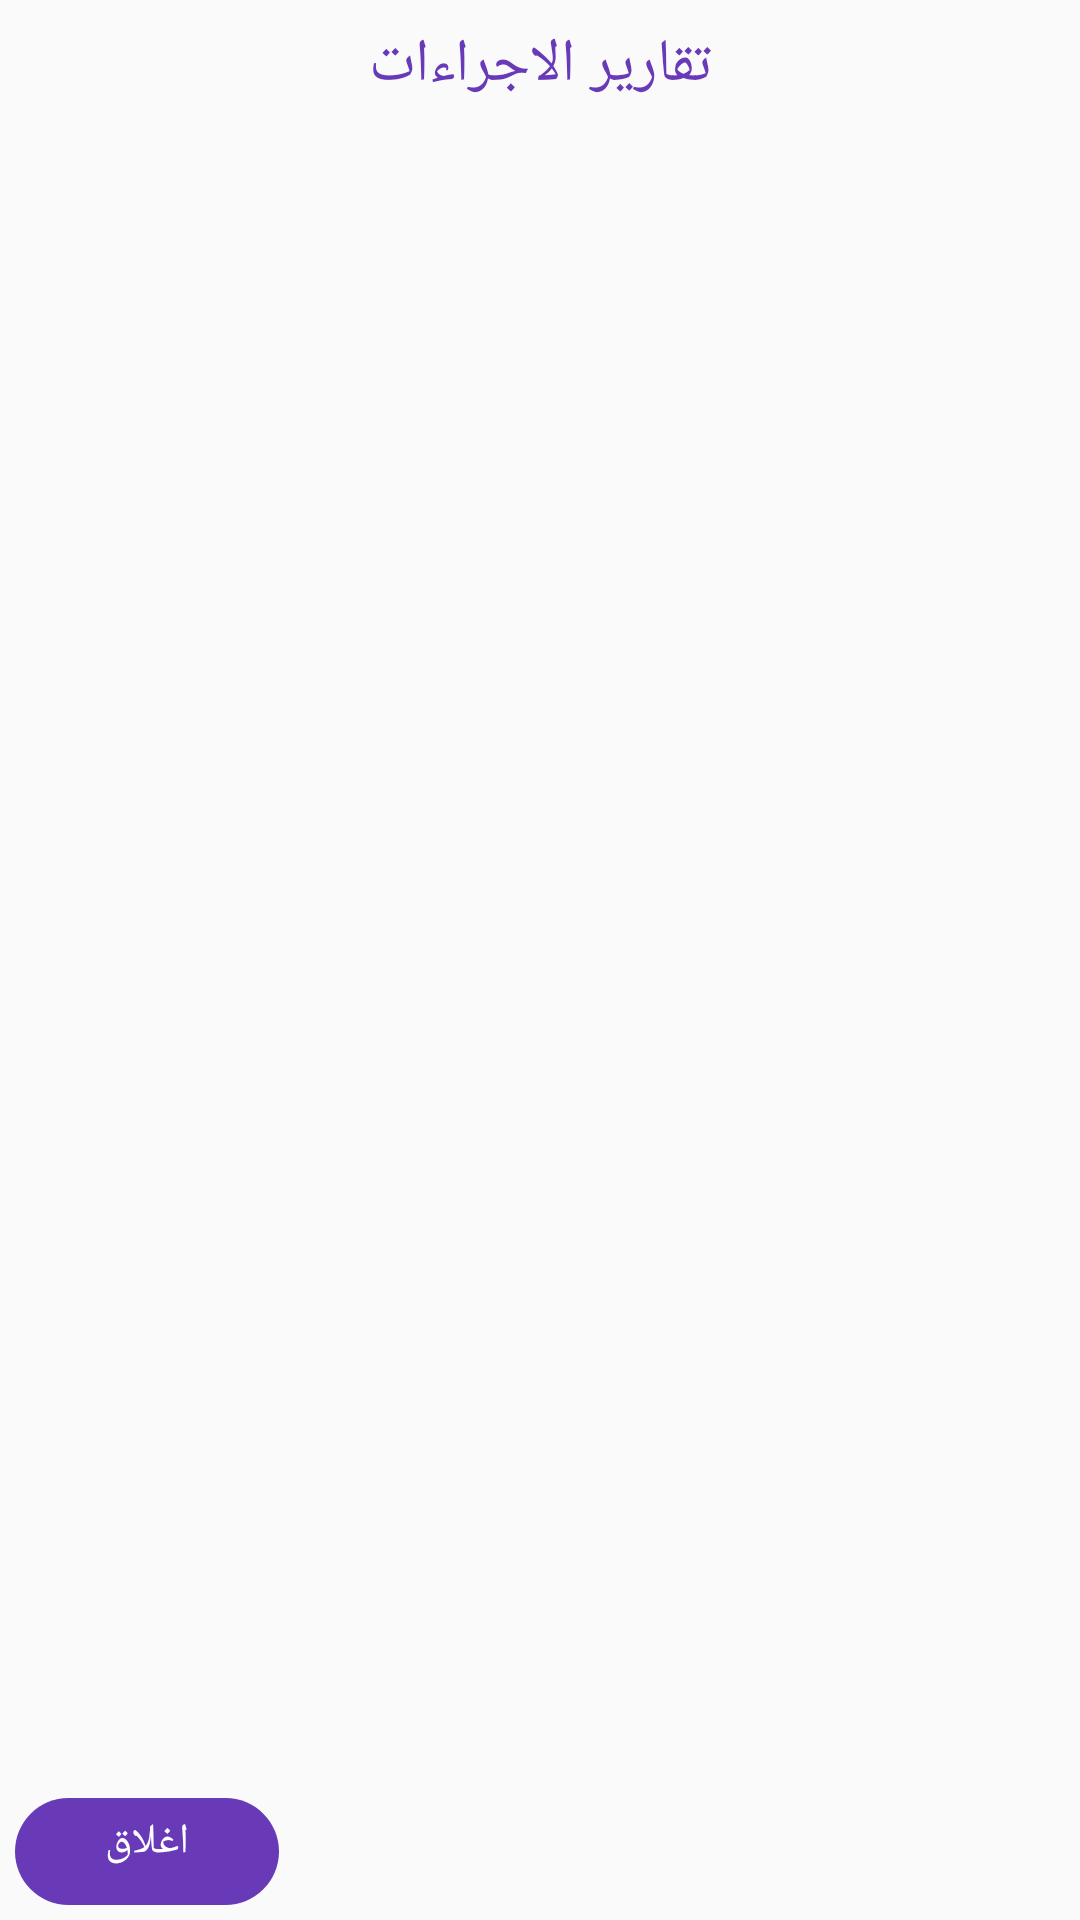

Produce the Android XML layout that renders to this screen, including the resource entries it uses.
<!-- AndroidManifest.xml: application theme AppTheme.NoActionBar -->
<!-- res/layout/activity_table_layout_performance.xml -->
<?xml version="1.0" encoding="utf-8"?>
<LinearLayout xmlns:android="http://schemas.android.com/apk/res/android"
    xmlns:tools="http://schemas.android.com/tools"
    android:id="@+id/activity_table_layout_performance"
    android:layout_width="match_parent"
    android:layout_height="match_parent"
android:orientation="vertical"

    tools:context="com.example.ok.madicalalatheer.Reportes.TableLayoutPerformance">
  <TextView
      android:layout_weight="2"
      android:padding="5dp"
      android:layout_width="match_parent"
      android:layout_height="wrap_content"
      android:textSize="20dp"
      android:text="تقارير الاجراءات"
      android:textColor="@color/text"
      android:gravity="center"/>
   <RelativeLayout
       android:layout_weight="170"
       android:id="@+id/RelativeLayoutzoom"
       android:layout_width="match_parent"
       android:layout_height="wrap_content">
    <ScrollView
        android:id="@+id/scrollView1"
        android:layout_width="fill_parent"
        android:layout_height="wrap_content"

        android:layout_alignParentLeft="true" >

        <HorizontalScrollView
            android:id="@+id/hscrll1"
            android:layout_width="fill_parent"
            android:layout_height="wrap_content" >

            <RelativeLayout

                android:id="@+id/RelativeLayout1"
                android:layout_width="fill_parent"
                android:layout_height="fill_parent"
                android:orientation="vertical" >

                <TableLayout
                    android:layoutDirection="rtl"
                    android:id="@+id/table_main"
                    android:layout_width="wrap_content"
                    android:layout_height="wrap_content"
                    android:layout_centerHorizontal="true" >
                </TableLayout>

            </RelativeLayout>
        </HorizontalScrollView>
    </ScrollView>
   </RelativeLayout>
    <TextView
        android:layout_weight="2"
        android:id="@+id/close"
        android:layout_width="wrap_content"
        android:layout_height="wrap_content"
        android:layout_margin="5dp"
        android:background="@drawable/button"
        android:clickable="true"
        android:paddingBottom="5dp"
        android:paddingLeft="30dp"
        android:paddingRight="30dp"
        android:paddingTop="5dp"
        android:text="اغلاق"
        android:textColor="@color/white" />
</LinearLayout>
<!-- resources referenced by this layout -->
<resources>
  <color name="text">#683AB7</color>
  <color name="white">#fff</color>
  <!-- drawable button (drawable) -->
  <?xml version="1.0" encoding="utf-8"?>
  <selector xmlns:android="http://schemas.android.com/apk/res/android">
      <item android:state_pressed="false">
          <shape
              android:shape="rectangle"
              >
              <corners android:radius="20dp" />
              <gradient
                  android:startColor="#683AB7"
                  android:centerColor="#683AB7"
                  android:endColor="#683AB7"
                  />
  
  
          </shape>
      </item>
      <item android:state_pressed="true">
          <shape
              android:shape="rectangle" >
              <corners android:radius="20dp" />
              <gradient
                  android:startColor="#8259C8"
                  android:centerColor="#8259C8"
                  android:endColor="#8259C8"
                  />
  
  
          </shape>
      </item>
  </selector>
  <style name="AppTheme.NoActionBar">
          <item name="windowActionBar">false</item>
          <item name="windowNoTitle">true</item>
      </style>
</resources>
